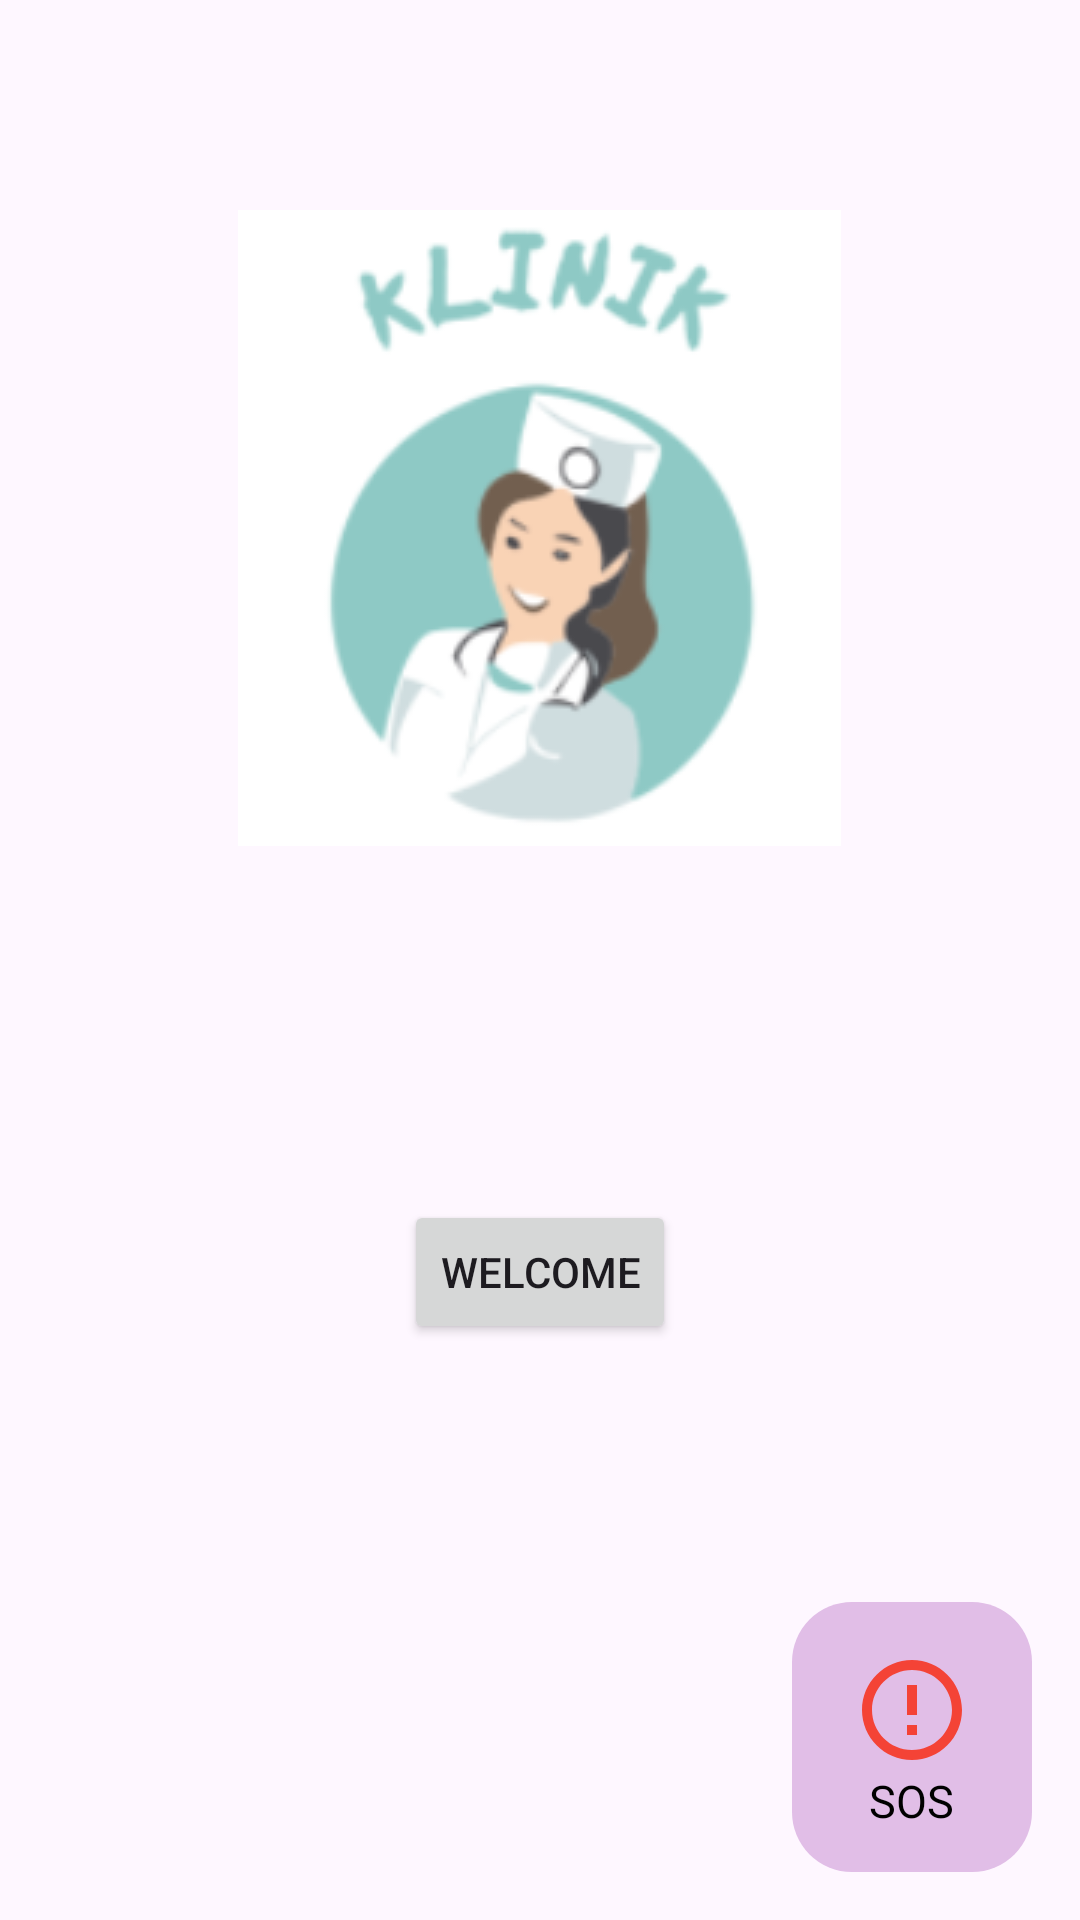

Here is an Android app screen rendered from its layout file. Give the layout XML and the strings, colors and styles it references.
<!-- AndroidManifest.xml: application theme Theme.KliniKAndroid -->
<!-- res/layout/activity_main.xml -->
<?xml version="1.0" encoding="utf-8"?>
<RelativeLayout xmlns:android="http://schemas.android.com/apk/res/android"
    xmlns:app="http://schemas.android.com/apk/res-auto"
    xmlns:tools="http://schemas.android.com/tools"
    android:id="@+id/main"
    android:layout_width="match_parent"
    android:layout_height="match_parent"
    tools:context=".MainActivity"
    android:background="@drawable/med_background">

    <ImageView
        android:layout_width="wrap_content"
        android:layout_height="wrap_content"
        android:src="@drawable/klinik_logo"
        android:layout_centerHorizontal="true"
        android:layout_marginTop="70dp"/>

    <Button
        android:id="@+id/btn_open_new_activity"
        android:layout_width="wrap_content"
        android:layout_height="wrap_content"
        android:text="Welcome"
        android:layout_centerHorizontal="true"
        android:layout_marginTop="400dp"/>

    
    <LinearLayout
        android:id="@+id/btn_medical_records"
        android:layout_width="80dp"
        android:layout_height="90dp"
        android:layout_margin="16dp"
        android:background="@drawable/card_background"
        android:gravity="center"
        android:orientation="vertical"
        android:layout_alignParentBottom="true"
        android:layout_alignParentEnd="true"
        android:layout_alignParentRight="true">

        <ImageView
            android:id="@+id/ordering_medicine_icon"
            android:layout_width="40dp"
            android:layout_height="40dp"
            android:contentDescription="Ordering Medicines"
            android:src="@drawable/ic_order_medicine" />

        <TextView
            android:layout_width="wrap_content"
            android:layout_height="wrap_content"
            android:gravity="center"
            android:text="SOS"
            android:textColor="@color/black"
            android:textSize="15sp" />
    </LinearLayout>

</RelativeLayout>
<!-- resources referenced by this layout -->
<resources>
  <color name="black">#FF000000</color>
  <!-- drawable card_background (drawable) -->
  <shape xmlns:android="http://schemas.android.com/apk/res/android">
      <solid android:color="#E1BEE7"/>  
      <corners android:radius="20dp"/>
      <padding
          android:left="16dp"
          android:top="16dp"
          android:right="16dp"
          android:bottom="16dp"/>
  </shape>
  <!-- drawable ic_order_medicine (drawable) -->
  <vector xmlns:android="http://schemas.android.com/apk/res/android"
      android:width="24dp"
      android:height="24dp"
      android:viewportWidth="24"
      android:viewportHeight="24">
      <path
          android:fillColor="#F44336"
          android:pathData="M12,2c-5.52,0 -10,4.48 -10,10s4.48,10 10,10 10,-4.48 10,-10S17.52,2 12,2zm0,18c-4.41,0 -8,-3.59 -8,-8s3.59,-8 8,-8 8,3.59 8,8 -3.59,8 -8,8zm-1,-13h2v6h-2zm0,8h2v2h-2z"/>
  </vector>
  <!-- drawable klinik_logo: png bitmap (drawable, 20752 bytes) -->
  <style name="Theme.KliniKAndroid" parent="Base.Theme.KliniKAndroid" />
  <style name="Base.Theme.KliniKAndroid" parent="Theme.Material3.DayNight.NoActionBar">
          
          
      </style>
</resources>
